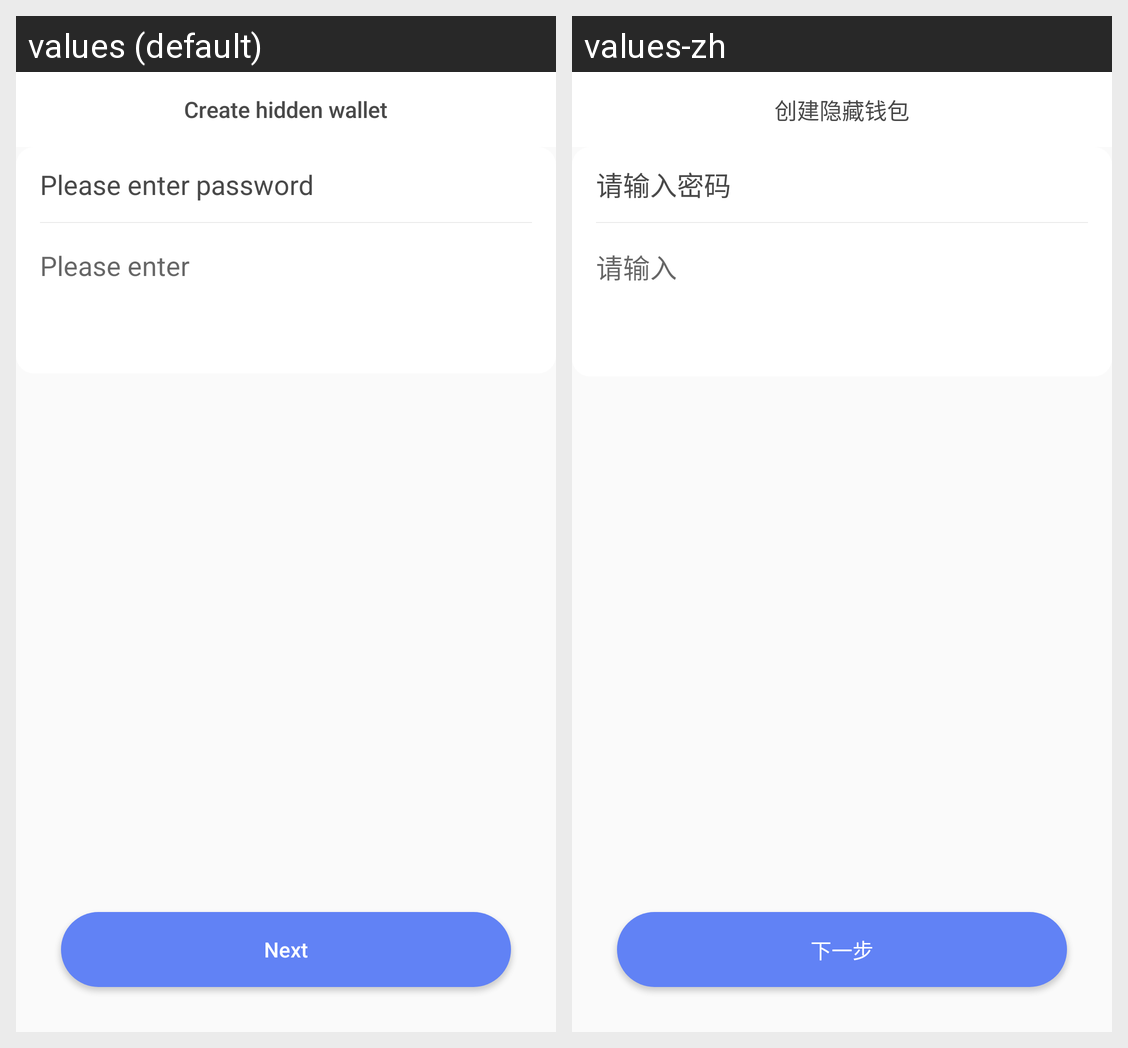

Locale-by-locale string values for the Android screen shown in this grid:
Android screen res/layout/activity_hide_wallet_input_pass.xml rendered under 2 locales, left to right: values (default), values-zh. Device: Nexus 5 (rendered at 1080×1920; each locale shown at half size, 540×960, under a caption strip naming it); theme AppTheme.
Strings drawn on this screen, with the default value and each locale's value (text and hints the layout hard-codes, and strings that could not be matched under every locale, appear in the picture but are not listed):

create_hide_wallet
  values: Create hidden wallet
  values-zh: 创建隐藏钱包

please_input_pass
  values: Please enter password
  values-zh: 请输入密码

please_input
  values: Please enter
  values-zh: 请输入

next
  values: Next
  values-zh: 下一步
